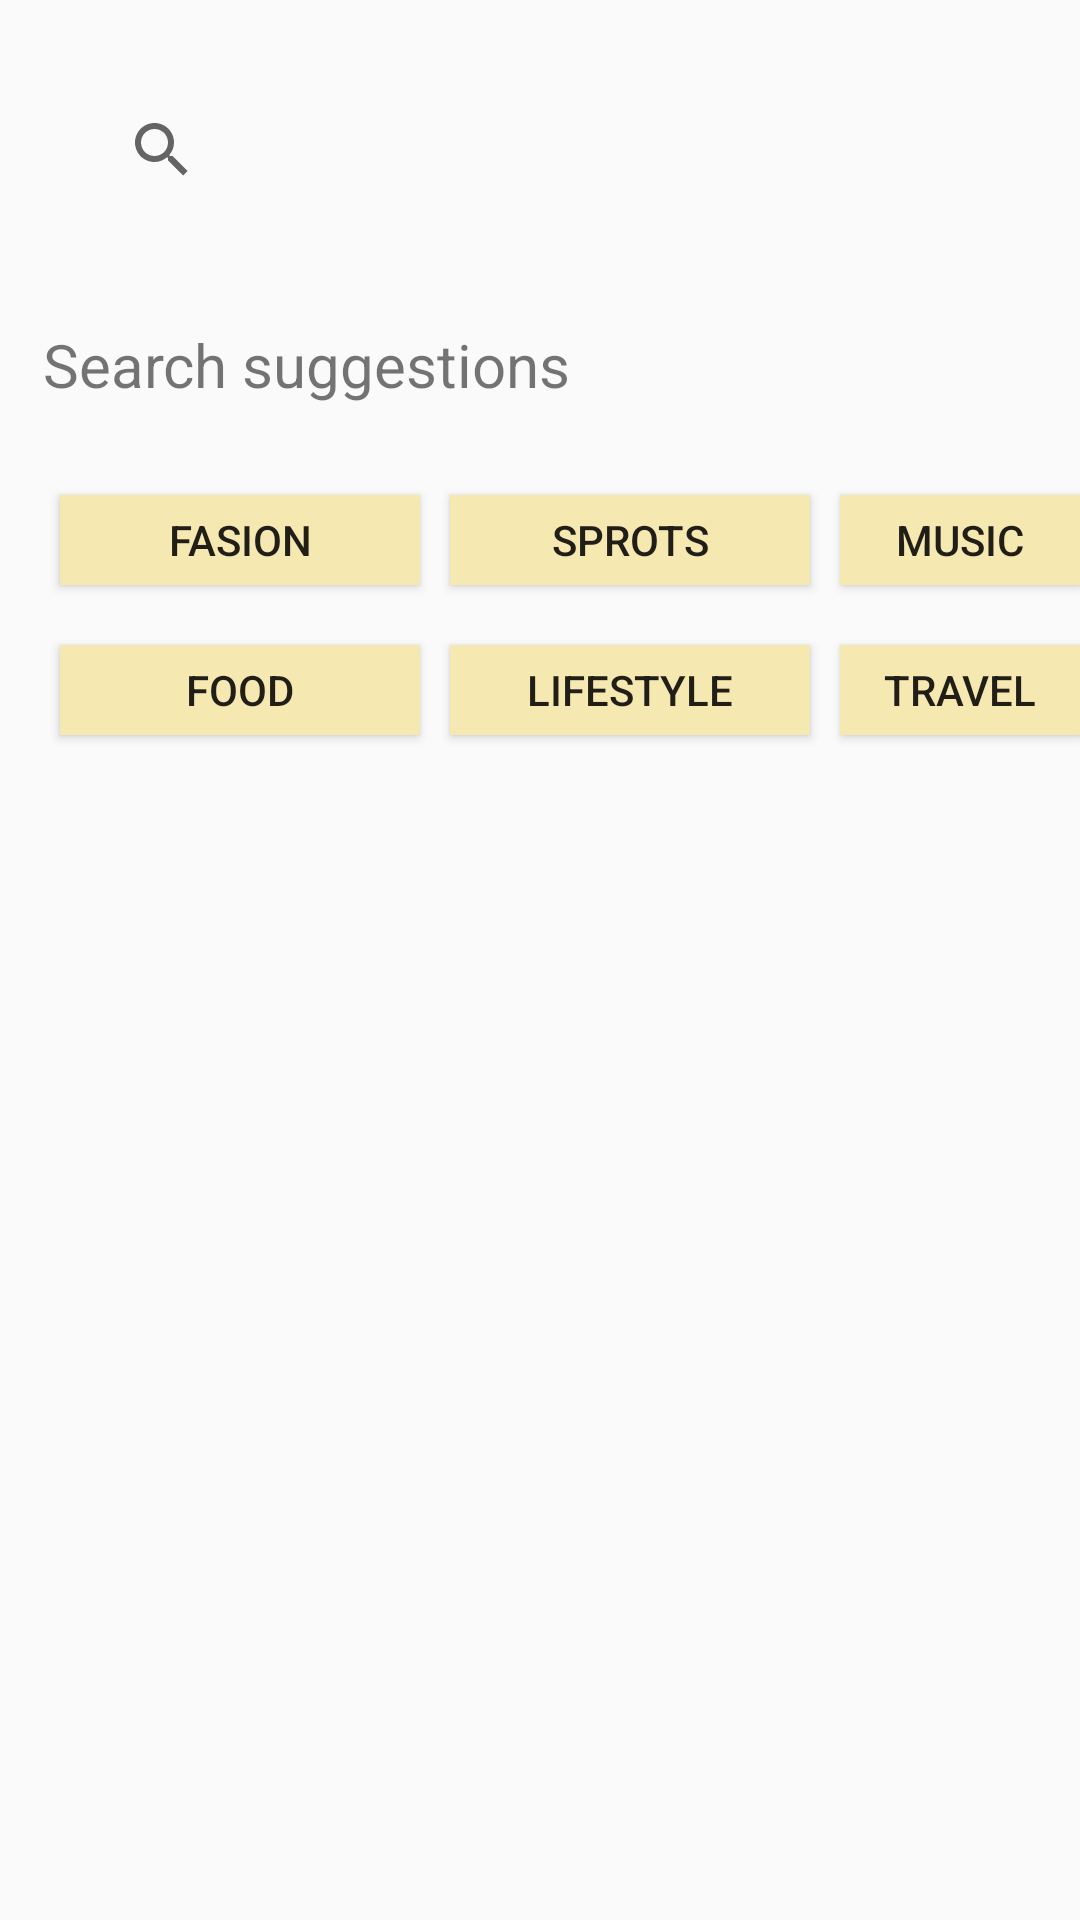

Android layout source for this screen:
<!-- AndroidManifest.xml: application theme Theme.ShotLot -->
<!-- res/layout/fragment_search.xml -->
<?xml version="1.0" encoding="utf-8"?>
<RelativeLayout xmlns:android="http://schemas.android.com/apk/res/android"
    xmlns:app="http://schemas.android.com/apk/res-auto"
    xmlns:tools="http://schemas.android.com/tools"
    android:layout_width="match_parent"
    android:layout_height="match_parent"
    tools:context=".ui.search.SearchFragment">

    <SearchView
        android:id="@+id/EditSearchName"
        android:layout_width="match_parent"
        android:layout_height="100dp"
        android:layout_marginStart="10dp"
        android:layout_marginTop="0dp"
        android:layout_marginEnd="50dp"
        android:queryHint="Search..."
        android:padding="20dp" />

    <TextView
        android:id="@+id/searchSuggestions"
        android:layout_width="188dp"
        android:layout_height="wrap_content"
        android:layout_below="@id/EditSearchName"
        android:layout_marginStart="8dp"
        android:layout_marginTop="8dp"
        android:layout_marginEnd="20dp"
        android:text="Search suggestions"
        android:textAlignment="center"
        android:textSize="20sp" />

    <Button
        android:id="@+id/SearchResult1"
        android:layout_width="120dp"
        android:layout_height="30dp"
        android:layout_below="@id/searchSuggestions"
        android:layout_alignParentLeft="true"
        android:layout_marginStart="20dp"
        android:layout_marginTop="30dp"
        android:background="#F6E8B1"
        android:text="Fasion" />

    <Button
        android:id="@+id/SearchResult2"
        android:layout_width="120dp"
        android:layout_height="30dp"
        android:layout_below="@id/searchSuggestions"
        android:layout_marginTop="30dp"
        android:background="#F6E8B1"
        android:layout_marginStart="10dp"
        android:text="Sprots"
        android:layout_toRightOf="@id/SearchResult1"/>

    <Button
        android:id="@+id/SearchResult3"
        android:layout_width="120dp"
        android:layout_height="30dp"
        android:layout_below="@id/searchSuggestions"
        android:layout_marginTop="30dp"
        android:background="#F6E8B1"
        android:layout_marginStart="10dp"
        android:text="Music"
        android:layout_toRightOf="@id/SearchResult2"/>

    <Button
        android:id="@+id/SearchResult4"
        android:layout_width="120dp"
        android:layout_height="30dp"
        android:layout_below="@id/SearchResult1"
        android:layout_marginTop="20dp"
        android:background="#F6E8B1"
        android:layout_marginStart="20dp"
        android:text="Food"/>

    <Button
        android:id="@+id/SearchResult5"
        android:layout_width="120dp"
        android:layout_height="30dp"
        android:layout_below="@id/SearchResult2"
        android:layout_toRightOf="@id/SearchResult4"
        android:layout_marginTop="20dp"
        android:background="#F6E8B1"
        android:layout_marginStart="10dp"
        android:text="Lifestyle" />

    <Button
        android:id="@+id/SearchResult6"
        android:layout_width="120dp"
        android:layout_height="30dp"
        android:layout_below="@id/SearchResult3"
        android:layout_toRightOf="@id/SearchResult5"
        android:layout_marginTop="20dp"
        android:background="#F6E8B1"
        android:layout_marginStart="10dp"
        android:text="Travel" />

    <TextView
        android:visibility="invisible"
        android:id="@+id/text_search"
        android:layout_width="match_parent"
        android:layout_height="wrap_content"
        android:layout_marginStart="8dp"
        android:layout_marginTop="8dp"
        android:layout_marginEnd="8dp"
        android:textAlignment="center"
        android:textSize="20sp"
        android:layout_alignParentBottom="true" />
</RelativeLayout>
<!-- resources referenced by this layout -->
<resources>
  <style name="Theme.ShotLot" parent="Theme.AppCompat.Light.NoActionBar">
          
          <item name="colorPrimary">#C4A361</item>
          <item name="colorPrimaryDark">#F5BD1F</item>
          <item name="colorAccent">#863E15</item>
          
      </style>
</resources>
